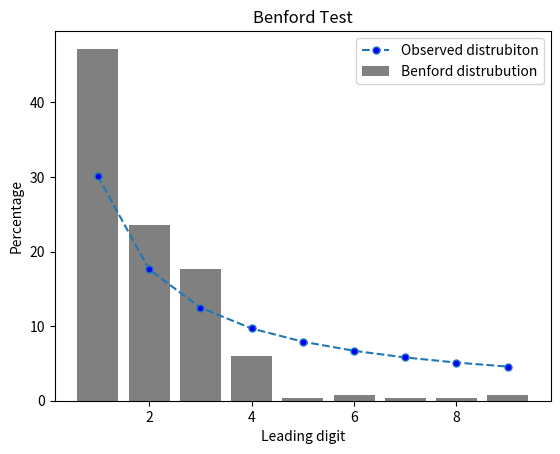

Source code (Python):
import matplotlib.pyplot as plt
import math 

# how to calulate benfords law
x = [1,2,3,4,5,6,7,8,9]
y = []
for d in range(1,10):
    y.append(math.log(((1+d)/d),10) * 100)
z = [47.2, 23.6, 17.6, 6.0, 0.4, 0.8, 0.4, 0.4, 0.8]

plt.bar(x,z, color='grey')
plt.plot(x,y,linestyle='dashed', marker='o', markerfacecolor='blue', markersize=5)
plt.title("Benford Test")
plt.xlabel('Leading digit')
plt.ylabel("Percentage")
plt.legend(["Observed distrubiton", "Benford distrubution"])
plt.show()

